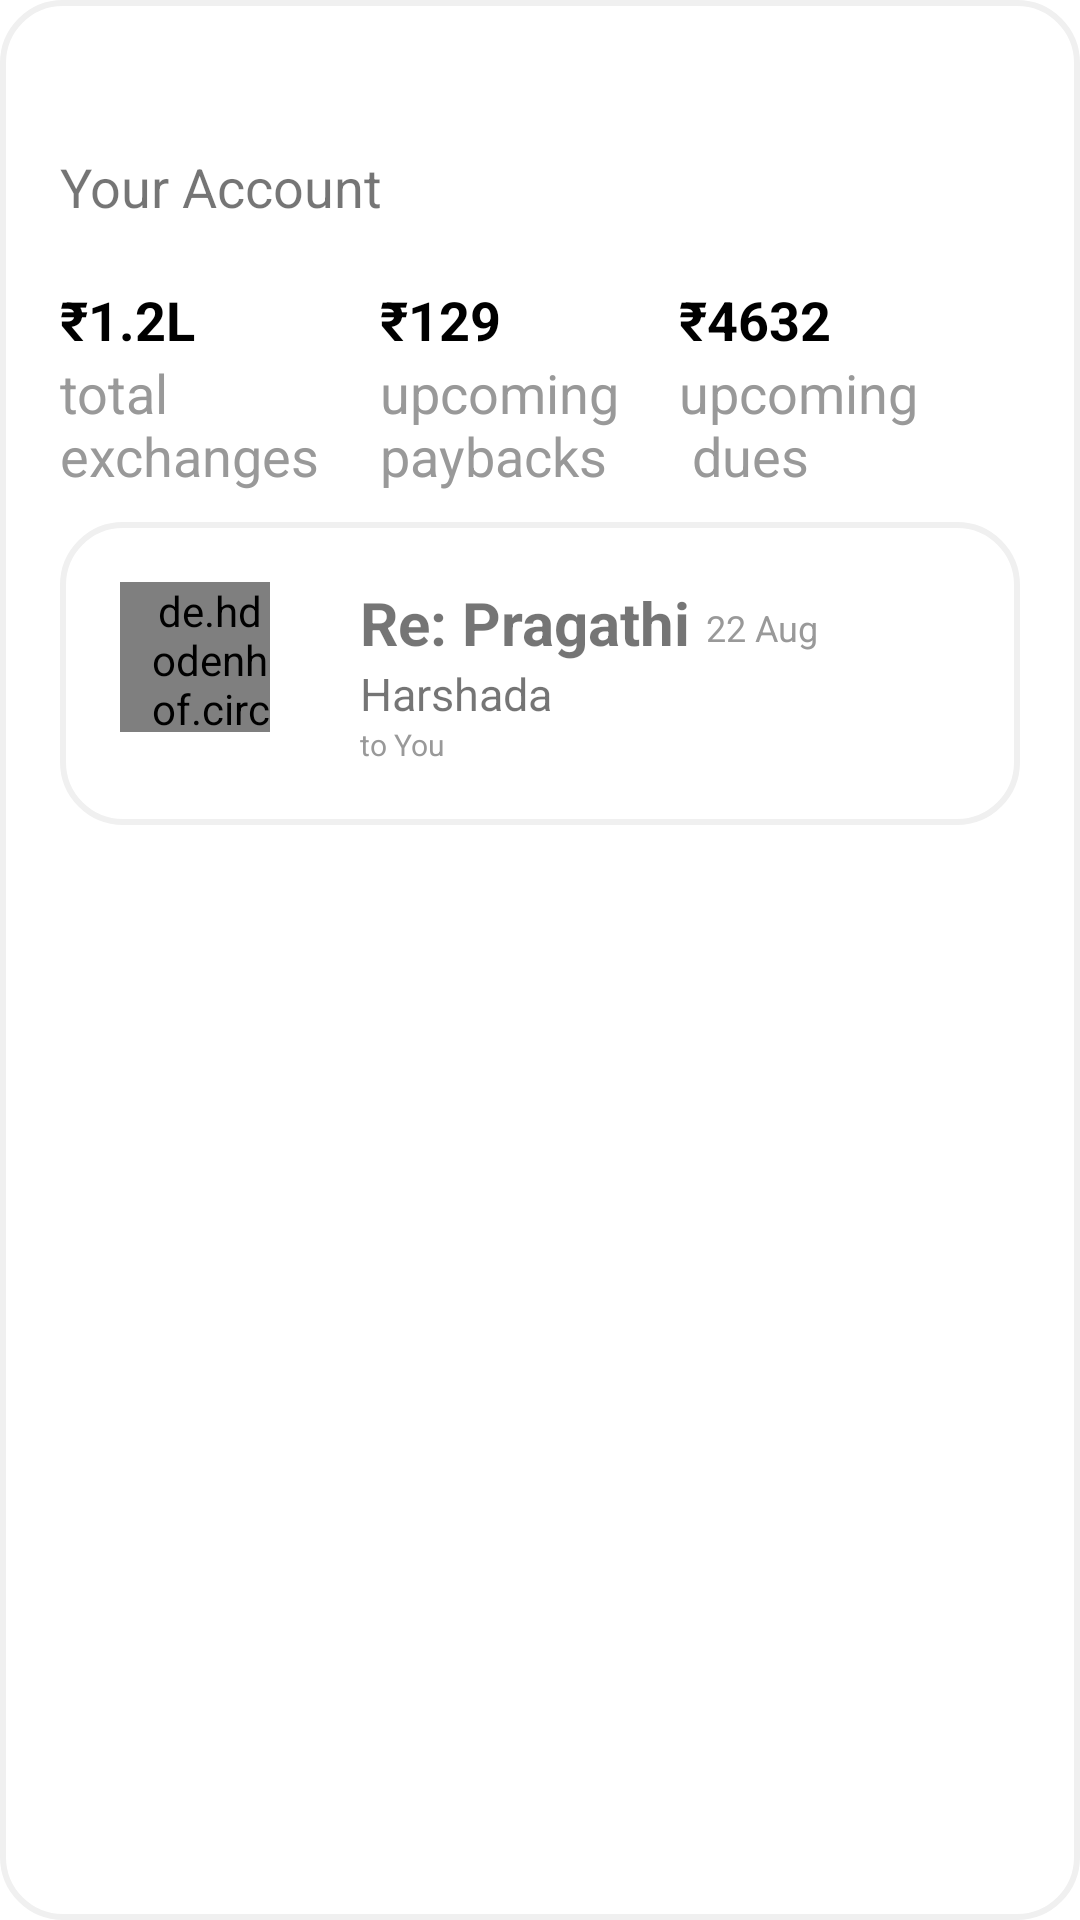

Reconstruct the res/layout file that produces this screen, plus the resources it refers to.
<!-- AndroidManifest.xml: application theme Theme.Intern -->
<!-- res/layout/relationaccount.xml -->
<?xml version="1.0" encoding="utf-8"?>
<LinearLayout xmlns:android="http://schemas.android.com/apk/res/android"
    xmlns:app="http://schemas.android.com/apk/res-auto"
    xmlns:tools="http://schemas.android.com/tools"
    android:orientation="vertical"
    android:id="@+id/useraccountlayout"
    android:paddingTop="50dp"
    android:layout_width="match_parent"
    android:layout_height="match_parent"

    android:background="@drawable/roundedrect"
    >
    <LinearLayout
        android:layout_width="match_parent"
        android:orientation="vertical"
        android:layout_height="wrap_content">
        <RelativeLayout
            android:layout_width="match_parent"
            android:layout_height="wrap_content">
            <TextView
                android:layout_width="match_parent"
                android:layout_height="wrap_content"
                android:layout_gravity="left"
                android:layout_alignParentStart="true"
                android:text="Your Account"
                android:textSize="18dp"
                />
            <ImageView
                android:layout_width="wrap_content"
                android:layout_height="wrap_content"
                android:layout_alignParentRight="true"
                android:src="@drawable/up_36x36"
                android:visibility="gone"
                />
        </RelativeLayout>
        <LinearLayout
            android:id="@+id/userdatasummary"
            android:layout_width="match_parent"
            android:layout_height="wrap_content"
            android:layout_marginTop="20dp"
            android:orientation="horizontal">
            <LinearLayout
                android:layout_width="wrap_content"
                android:layout_height="wrap_content"
                android:layout_marginRight="20dp"
                android:orientation="vertical">
                <TextView
                    android:id="@+id/exchangeamount"
                    android:layout_width="match_parent"
                    android:layout_height="wrap_content"
                    android:layout_gravity="left"
                    android:text="₹1.2L"
                    android:textStyle="bold"
                    android:textColor="@color/black"
                    android:textSize="18dp"
                    />
                <TextView

                    android:layout_width="match_parent"
                    android:layout_height="wrap_content"
                    android:layout_gravity="left"
                    android:text="@string/totalexchanges"
                    android:textColor="@color/darkwhite"
                    android:textSize="18dp"
                    android:minLines="2"
                    />

            </LinearLayout>
            <LinearLayout
                android:layout_width="wrap_content"
                android:layout_height="wrap_content"
                android:layout_marginRight="20dp"
                android:orientation="vertical">
                <TextView
                    android:id="@+id/upcomingpaybacks"
                    android:layout_width="match_parent"
                    android:layout_height="wrap_content"
                    android:layout_gravity="left"
                    android:text="₹129"
                    android:textStyle="bold"
                    android:textColor="@color/black"
                    android:textSize="18dp"
                    />
                <TextView

                    android:layout_width="match_parent"
                    android:layout_height="wrap_content"
                    android:layout_gravity="left"
                    android:text="@string/upcomingpaybacks"
                    android:textColor="@color/darkwhite"
                    android:textSize="18dp"
                    android:minLines="2"
                    />

            </LinearLayout>
            <LinearLayout
                android:layout_width="wrap_content"
                android:layout_height="wrap_content"
                android:orientation="vertical">
                <TextView
                    android:id="@+id/upcomingdues"
                    android:layout_width="match_parent"
                    android:layout_height="wrap_content"
                    android:layout_gravity="left"
                    android:text="₹4632"
                    android:textStyle="bold"
                    android:textColor="@color/black"
                    android:textSize="18dp"
                    />
                <TextView

                    android:layout_width="match_parent"
                    android:layout_height="wrap_content"
                    android:layout_gravity="left"
                    android:text="@string/upcomingdues"
                    android:textColor="@color/darkwhite"
                    android:textSize="18dp"
                    android:minLines="2"
                    />

            </LinearLayout>
        </LinearLayout>
    </LinearLayout>
    <LinearLayout
        android:id="@+id/userdatadetails"
        android:layout_width="match_parent"
        android:layout_height="match_parent"
        android:paddingTop="10dp"
        android:orientation="horizontal"
        >
        <TableLayout
            android:id="@+id/usertable"
            android:layout_width="match_parent"
            android:layout_height="wrap_content"
            android:background="@drawable/roundedrect"
            >
            <TableRow
                android:layout_width="match_parent"
                android:layout_height="match_parent"
                >
                <LinearLayout
                    android:layout_width="80dp"
                    android:layout_height="match_parent"
                    android:orientation="vertical"
                    android:layout_column="1">
                    <de.hdodenhof.circleimageview.CircleImageView
                       android:id="@+id/userphoto"
                        android:paddingLeft="10dp"
                        android:layout_width="50dp"
                        android:layout_height="50dp"
                        android:src="@drawable/user1"
                        />
                </LinearLayout>
                <LinearLayout
                    android:layout_width="wrap_content"
                    android:orientation="horizontal"
                    android:layout_column="2"
                    android:layout_height="wrap_content"
                    >
                    <LinearLayout
                        android:layout_width="wrap_content"
                        android:orientation="vertical"
                        android:layout_height="wrap_content">
                        <TextView
                            android:id="@+id/replyname"
                            android:layout_width="wrap_content"
                            android:layout_height="wrap_content"
                            android:text="Re: Pragathi"
                            android:textStyle="bold"
                            android:textSize="20dp"
                            />
                        <TextView
                            android:id="@+id/username"
                            android:layout_width="wrap_content"
                            android:layout_height="wrap_content"
                            android:text="Harshada"
                            android:textSize="15dp"
                            />
                        <TextView
                            android:id="@+id/toyou"
                            android:layout_width="wrap_content"
                            android:layout_height="wrap_content"
                            android:text="to You"
                            android:textSize="10dp"
                            android:textColor="@color/darkwhite"
                            />
                    </LinearLayout>
                    <TextView
                        android:id="@+id/userdate"
                        android:layout_width="wrap_content"
                        android:layout_height="wrap_content"
                        android:text="22 Aug"
                        android:textColor="@color/darkwhite"
                        android:paddingTop="7dp"
                        android:layout_marginLeft="5dp"
                        android:textSize="12dp"
                        />
                </LinearLayout>
                <RelativeLayout
                    android:layout_width="75dp"
                    android:orientation="horizontal"
                    android:layout_column="3"
                    android:layout_height="wrap_content">
                    <TextView
                        android:id="@+id/useramount"
                        android:layout_width="wrap_content"
                        android:layout_height="wrap_content"
                        android:text="₹90"
                        android:layout_marginTop="10dp"
                        android:layout_alignParentEnd="true"
                        android:textColor="@color/darkwhite"
                        android:textSize="15dp"
                        />
                </RelativeLayout>


            </TableRow>
            <TableRow
                android:id="@+id/floatingbutton"
                android:layout_width="match_parent"
                android:layout_height="wrap_content" >

            </TableRow>

        </TableLayout>

    </LinearLayout>
    <com.google.android.material.floatingactionbutton.FloatingActionButton
        android:id="@+id/fab"
        android:layout_width="match_parent"
        android:layout_height="wrap_content"

        app:layout_anchor="@id/usertable"
        app:layout_anchorGravity="right|bottom|end"
        app:srcCompat="@android:drawable/ic_dialog_email" />

</LinearLayout>
<!-- resources referenced by this layout -->
<resources>
  <color name="black">#FF000000</color>
  <color name="darkwhite">#999999</color>
  <!-- drawable roundedrect (drawable) -->
  <?xml version="1.0" encoding="utf-8"?>
  <shape xmlns:android="http://schemas.android.com/apk/res/android">
      <solid android:color="#ffffff"/>
      <stroke android:width="2dp" android:color="#f0f0f0"/>
      <corners android:radius="20dp"/>
      <padding android:left="20dp"
          android:bottom="20dp"
          android:right="20dp"
          android:top="20dp"/>
  </shape>
  <!-- drawable user1: jpeg bitmap (drawable, 179096 bytes) -->
  <string name="totalexchanges">total\nexchanges</string>
  <string name="upcomingdues">upcoming\n dues</string>
  <string name="upcomingpaybacks">upcoming\npaybacks</string>
  <style name="Theme.Intern" parent="Theme.MaterialComponents.DayNight.DarkActionBar">
          
          <item name="colorPrimary">@color/purple_500</item>
          <item name="colorPrimaryVariant">@color/purple_700</item>
          <item name="colorOnPrimary">@color/white</item>
          
          <item name="colorSecondary">@color/teal_200</item>
          <item name="colorSecondaryVariant">@color/teal_700</item>
          <item name="colorOnSecondary">@color/black</item>
          
          <item name="android:statusBarColor" tools:targetApi="l">?attr/colorPrimaryVariant</item>
          
      </style>
  <color name="purple_500">#FF6200EE</color>
  <color name="purple_700">#FF3700B3</color>
  <color name="white">#FFFFFFFF</color>
  <color name="teal_200">#FF03DAC5</color>
  <color name="teal_700">#FF018786</color>
</resources>
